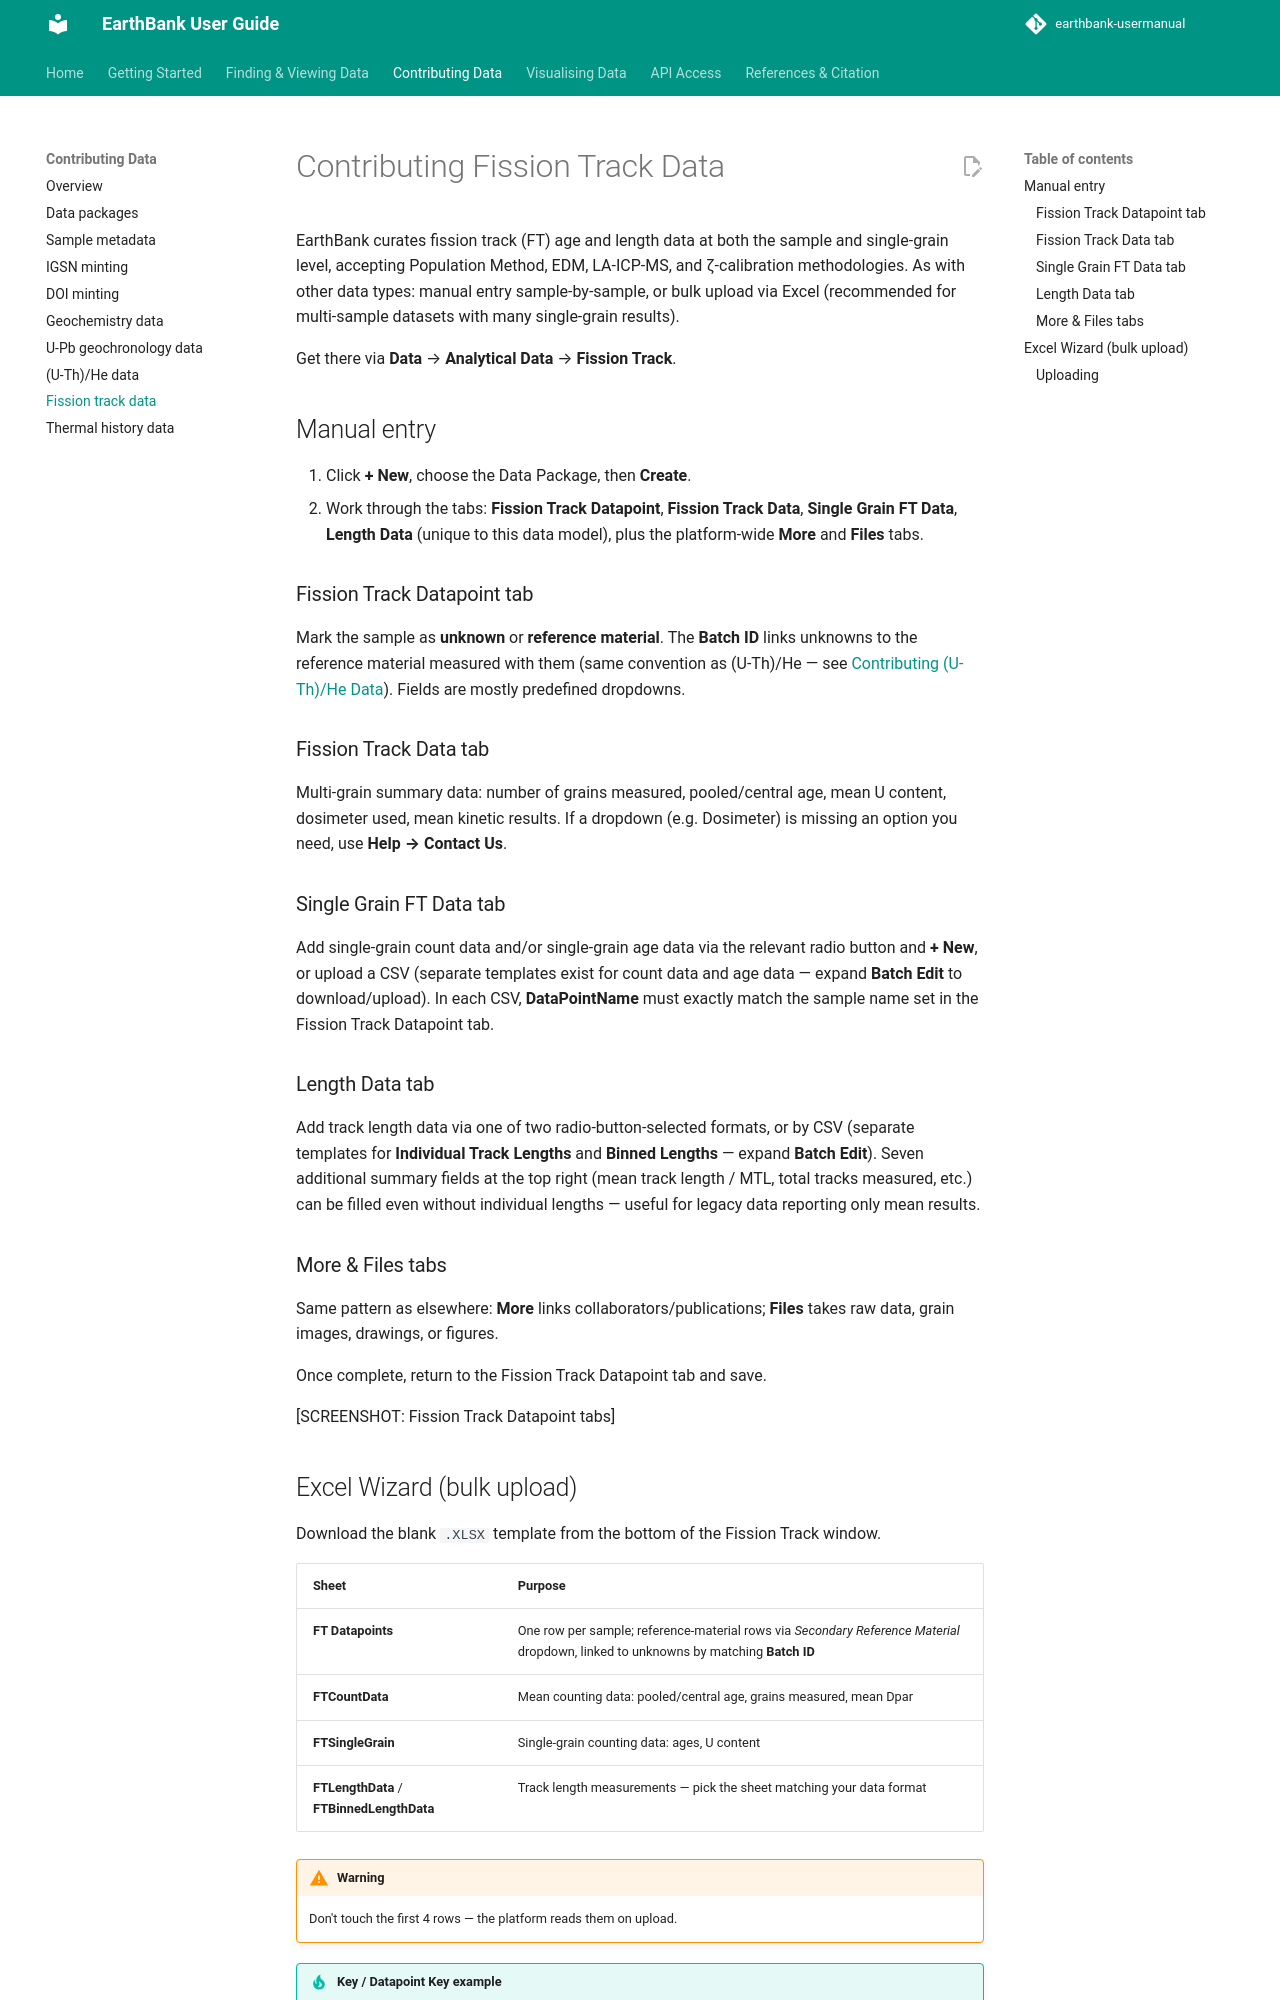

repository: ware-bryant/earthbank-usermanual · page: 02_contributing-data/fission-track-data/index.html · generator: mkdocs

# Contributing Fission Track Data

EarthBank curates fission track (FT) age and length data at both the sample and single-grain level, accepting Population Method, EDM, LA-ICP-MS, and ζ-calibration methodologies. As with other data types: manual entry sample-by-sample, or bulk upload via Excel (recommended for multi-sample datasets with many single-grain results).

Get there via **Data** → **Analytical Data** → **Fission Track**.

## Manual entry

1. Click **+ New**, choose the Data Package, then **Create**.
2. Work through the tabs: **Fission Track Datapoint**, **Fission Track Data**, **Single Grain FT Data**, **Length Data** (unique to this data model), plus the platform-wide **More** and **Files** tabs.

### Fission Track Datapoint tab

Mark the sample as **unknown** or **reference material**. The **Batch ID** links unknowns to the reference material measured with them (same convention as (U-Th)/He — see [Contributing (U-Th)/He Data](uth-he-data.md#the-datapoint-tab)). Fields are mostly predefined dropdowns.

### Fission Track Data tab

Multi-grain summary data: number of grains measured, pooled/central age, mean U content, dosimeter used, mean kinetic results. If a dropdown (e.g. Dosimeter) is missing an option you need, use **Help → Contact Us**.

### Single Grain FT Data tab

Add single-grain count data and/or single-grain age data via the relevant radio button and **+ New**, or upload a CSV (separate templates exist for count data and age data — expand **Batch Edit** to download/upload). In each CSV, **DataPointName** must exactly match the sample name set in the Fission Track Datapoint tab.

### Length Data tab

Add track length data via one of two radio-button-selected formats, or by CSV (separate templates for **Individual Track Lengths** and **Binned Lengths** — expand **Batch Edit**). Seven additional summary fields at the top right (mean track length / MTL, total tracks measured, etc.) can be filled even without individual lengths — useful for legacy data reporting only mean results.

### More & Files tabs

Same pattern as elsewhere: **More** links collaborators/publications; **Files** takes raw data, grain images, drawings, or figures.

Once complete, return to the Fission Track Datapoint tab and save.

[SCREENSHOT: Fission Track Datapoint tabs]
